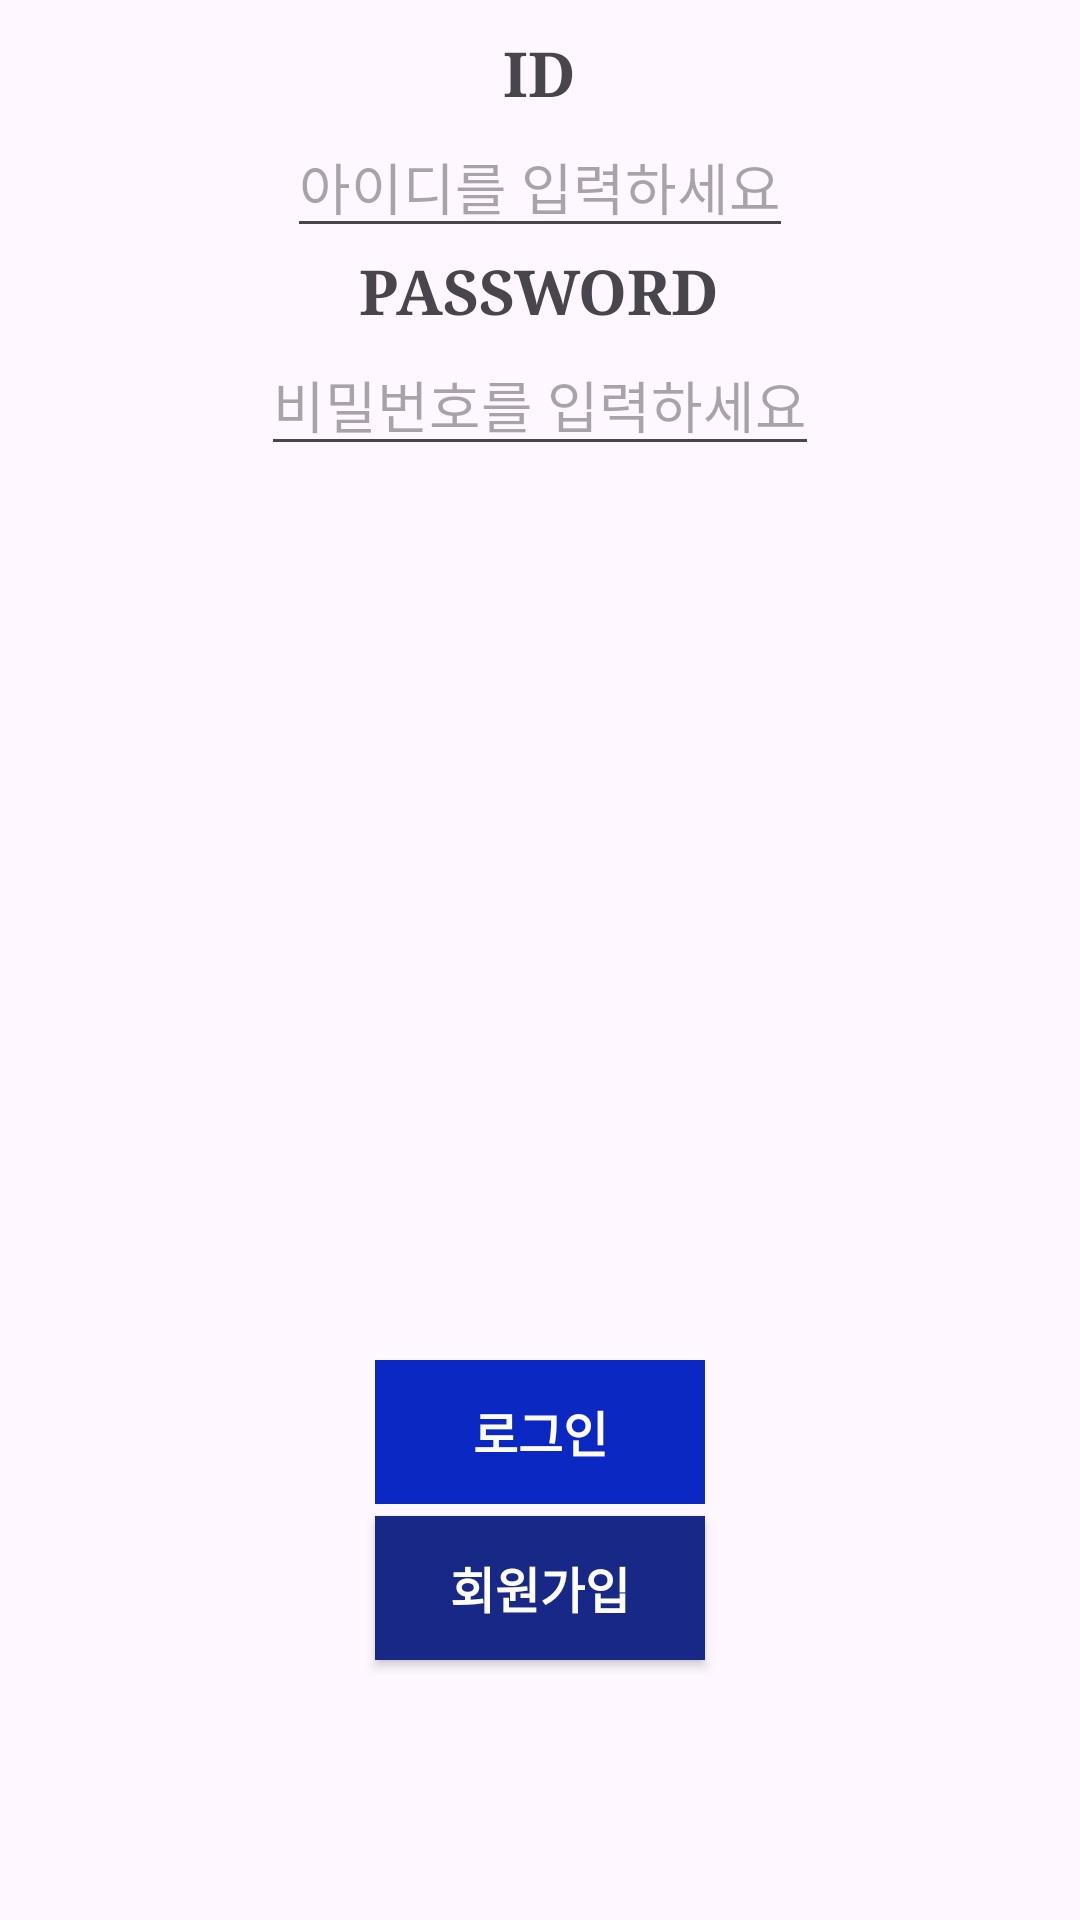

This screen was rendered from an Android layout file. Write that file and the resources it references.
<!-- AndroidManifest.xml: application theme Theme.SelfIntroduction -->
<!-- res/layout/activity_sign_in.xml -->
<?xml version="1.0" encoding="utf-8"?>
<LinearLayout xmlns:android="http://schemas.android.com/apk/res/android"
    xmlns:app="http://schemas.android.com/apk/res-auto"
    xmlns:tools="http://schemas.android.com/tools"
    android:layout_width="match_parent"
    android:layout_height="match_parent"
    android:gravity="center_horizontal"
    android:orientation="vertical"
    android:padding="10dp"
    tools:context=".SignInActivity">


    <TextView
        android:id="@+id/textView_id"
        android:layout_width="wrap_content"
        android:layout_height="wrap_content"
        android:text="ID"
        android:textSize="10pt"
        android:textStyle="bold"
        android:typeface="serif"
        app:layout_constraintBottom_toBottomOf="parent"
        app:layout_constraintEnd_toEndOf="parent" />
    
    
    
    

    <EditText
        android:id="@+id/textView_id"
        android:layout_width="wrap_content"
        android:layout_height="wrap_content"
        android:hint="아이디를 입력하세요"
        android:inputType="text"
        android:textSize="9pt"
        android:textStyle="normal"
        android:typeface="sans"
        app:layout_constraintBottom_toBottomOf="parent"
        app:layout_constraintEnd_toEndOf="parent" />

    <![CDATA[
        tools:layout_editor_absoluteY="319dp" />



    ]]>

    <TextView
        android:id="@+id/textView3"
        android:layout_width="wrap_content"
        android:layout_height="wrap_content"
        android:text="PASSWORD"
        android:textSize="10pt"
        android:textStyle="bold"
        android:typeface="serif"
        app:layout_constraintBottom_toBottomOf="parent"
        app:layout_constraintEnd_toEndOf="parent"
        app:layout_constraintStart_toStartOf="parent"
        app:layout_constraintTop_toTopOf="parent"
        app:layout_constraintVertical_bias="0.476" />

    <EditText
        android:id="@+id/textView2"
        android:layout_width="wrap_content"
        android:layout_height="wrap_content"
        android:hint="비밀번호를 입력하세요"
        android:inputType="textPassword"
        android:textSize="9pt"
        android:textStyle="normal"
        android:typeface="sans"
        app:layout_constraintEnd_toEndOf="parent"
        app:layout_constraintHorizontal_bias="0.45"
        app:layout_constraintStart_toStartOf="parent"
        tools:layout_editor_absoluteY="319dp" />

    <ImageView
        android:id="@+id/imageView"
        android:layout_width="375dp"
        android:layout_height="208dp"
        android:layout_marginTop="40dp"
        android:src="@drawable/_jpg"
        app:layout_constraintTop_toTopOf="parent"
        tools:layout_editor_absoluteX="0dp" />

    

    <Button
        android:id="@+id/login"
        android:layout_width="110dp"
        android:layout_height="wrap_content"
        android:layout_marginTop="50dp"
        android:background="#0C28C3"
        android:baselineAligned="false"
        android:text="로그인"
        android:textColor="#FDFDFD"
        android:textSize="8pt"
        android:textStyle="bold"
        android:enabled="false"
        app:layout_constraintEnd_toEndOf="parent"
        app:layout_constraintHorizontal_bias="0.496"
        app:layout_constraintStart_toStartOf="parent"
        app:layout_constraintTop_toBottomOf="@+id/imageView" />

    <Button
        android:id="@+id/signup"
        android:layout_width="110dp"
        android:layout_height="wrap_content"
        android:layout_marginTop="4dp"
        android:background="#172887"
        android:text="회원가입"
        android:textColor="#FDFDFD"
        android:textSize="8pt"
        android:textStyle="bold"
        app:layout_constraintEnd_toEndOf="parent"
        app:layout_constraintHorizontal_bias="0.496"
        app:layout_constraintStart_toStartOf="parent"
        app:layout_constraintTop_toBottomOf="@+id/login"/>

    

</LinearLayout>
<!-- resources referenced by this layout -->
<resources>
  <style name="Theme.SelfIntroduction" parent="Base.Theme.SelfIntroduction" />
  <style name="Base.Theme.SelfIntroduction" parent="Theme.Material3.DayNight.NoActionBar">
          
          
      </style>
</resources>
